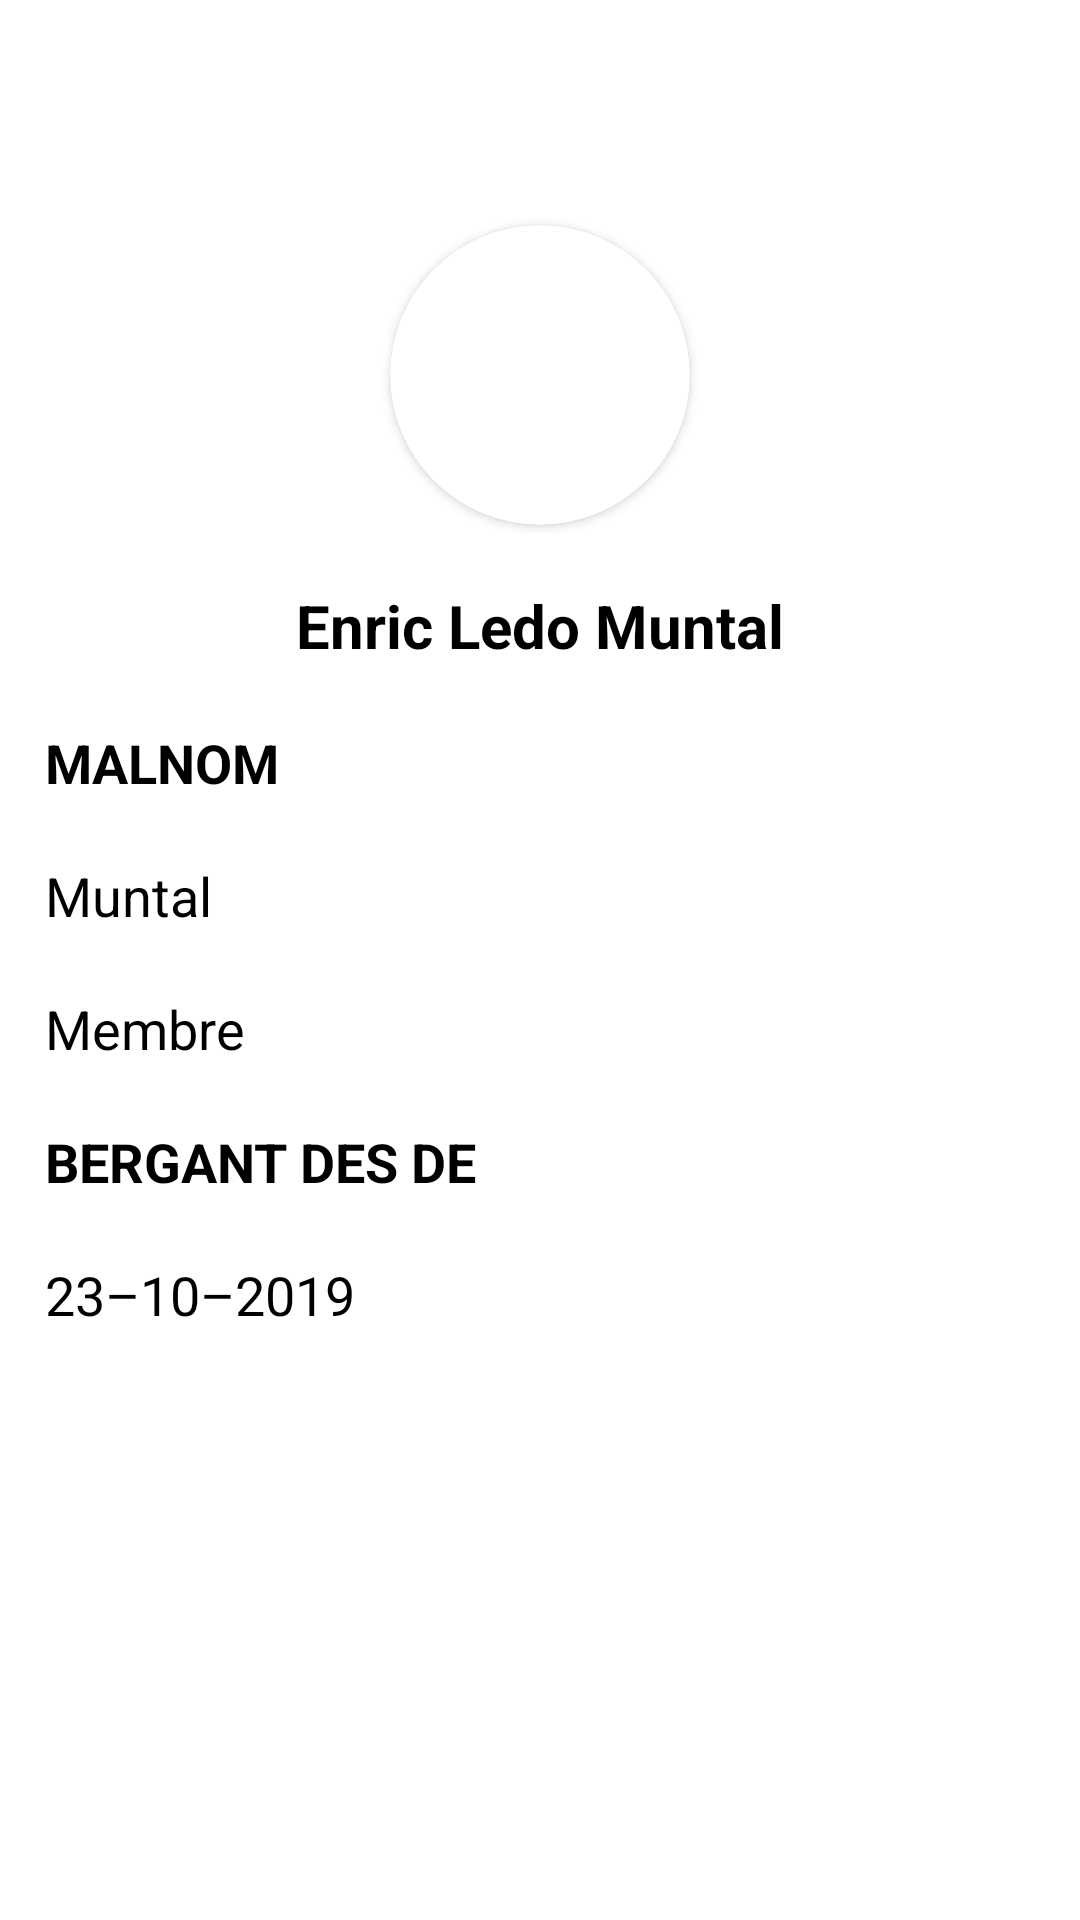

Write the Android layout XML for this screen, with the resource values it uses.
<!-- AndroidManifest.xml: application theme Theme.Bergants -->
<!-- res/layout/fragment_perfil.xml -->
<?xml version="1.0" encoding="utf-8"?>
<androidx.constraintlayout.widget.ConstraintLayout xmlns:android="http://schemas.android.com/apk/res/android"
    xmlns:app="http://schemas.android.com/apk/res-auto"
    xmlns:tools="http://schemas.android.com/tools"
    android:id="@+id/frameLayout2"
    android:layout_width="match_parent"
    android:layout_height="match_parent"
    android:padding="15dp"
    tools:context=".perfil">

    <androidx.cardview.widget.CardView
        android:id="@+id/fotoPerfil"
        android:layout_width="@dimen/widthfoto"
        android:layout_height="@dimen/heightfoto"
        android:layout_marginStart="@dimen/marginendfoto"
        android:layout_marginTop="@dimen/margintopfoto"
        android:layout_marginEnd="@dimen/marginendfoto"
        android:gravity="center"
        android:shape="ring"
        android:thicknessRatio="1.9"
        app:cardCornerRadius="@dimen/cornerradius"
        app:layout_constraintEnd_toEndOf="parent"
        app:layout_constraintStart_toStartOf="parent"
        app:layout_constraintTop_toTopOf="parent">

        <ImageView
            android:id="@+id/fotoEnric"
            android:layout_width="match_parent"
            android:layout_height="@dimen/heightfoto"
            android:contentDescription="@string/fotoEnric"
            android:src="@drawable/avatar" />
    </androidx.cardview.widget.CardView>

    <TextView
        android:id="@+id/nomPerfil"
        android:layout_width="wrap_content"
        android:layout_height="wrap_content"
        android:layout_marginTop="@dimen/marginpag"
        android:gravity="center"
        android:text="@string/nomPerfil"
        android:textColor="@color/negre"
        android:textSize="@dimen/titlesize"
        android:textStyle="bold"
        app:layout_constraintEnd_toEndOf="parent"
        app:layout_constraintStart_toStartOf="parent"
        app:layout_constraintTop_toBottomOf="@+id/fotoPerfil" />

    <TextView
        android:id="@+id/MALNOM"
        android:layout_width="wrap_content"
        android:layout_height="wrap_content"
        android:layout_marginTop="@dimen/marginpag"
        android:text="@string/malnom"
        android:textColor="@color/negre"
        android:textSize="@dimen/secondtitlesize"
        android:textStyle="bold"
        app:layout_constraintStart_toStartOf="parent"
        app:layout_constraintTop_toBottomOf="@+id/nomPerfil" />

    <TextView
        android:id="@+id/malnomenric"
        android:layout_width="match_parent"
        android:minWidth="300dp"
        android:layout_height="wrap_content"
        android:layout_marginTop="@dimen/marginpag"
        android:text="@string/malnomenric"
        android:textColor="@color/negre"
        android:textSize="@dimen/secondtitlesize"
        app:layout_constraintEnd_toEndOf="parent"
        app:layout_constraintStart_toStartOf="parent"
        app:layout_constraintTop_toBottomOf="@+id/MALNOM" />

    <TextView
        android:id="@+id/rolenric"
        android:layout_width="match_parent"
        android:minWidth="300dp"
        android:layout_height="wrap_content"
        android:layout_marginTop="@dimen/marginpag"
        android:text="@string/rolnomenric"
        android:textColor="@color/negre"
        android:textSize="@dimen/secondtitlesize"
        app:layout_constraintEnd_toEndOf="parent"
        app:layout_constraintStart_toStartOf="parent"
        app:layout_constraintTop_toBottomOf="@+id/malnomenric" />

    <TextView
        android:id="@+id/dataalta"
        android:layout_width="wrap_content"
        android:layout_height="wrap_content"
        android:layout_marginTop="@dimen/marginpag"
        android:layout_marginBottom="@dimen/marginpag"
        android:text="@string/dataalta"
        android:textColor="@color/negre"
        android:textSize="@dimen/secondtitlesize"
        android:textStyle="bold"
        app:layout_constraintBottom_toTopOf="@+id/dataenric"
        app:layout_constraintStart_toStartOf="parent"
        app:layout_constraintTop_toBottomOf="@+id/rolenric" />

    <TextView
        android:id="@+id/dataenric"
        android:layout_width="match_parent"
        android:minWidth="300dp"
        android:layout_height="wrap_content"
        android:layout_marginTop="@dimen/marginpag"
        android:text="@string/dataenric"
        android:textColor="@color/negre"
        android:textSize="@dimen/secondtitlesize"
        app:layout_constraintEnd_toEndOf="parent"
        app:layout_constraintStart_toStartOf="parent"
        app:layout_constraintTop_toBottomOf="@+id/dataalta" />

</androidx.constraintlayout.widget.ConstraintLayout>
<!-- resources referenced by this layout -->
<resources>
  <color name="negre">#FF000000</color>
  <dimen name="cornerradius">50dp</dimen>
  <dimen name="heightfoto">100dp</dimen>
  <dimen name="marginendfoto">72dp</dimen>
  <dimen name="marginpag">20dp</dimen>
  <dimen name="margintopfoto">60dp</dimen>
  <dimen name="secondtitlesize">18sp</dimen>
  <dimen name="titlesize">20sp</dimen>
  <dimen name="widthfoto">100dp</dimen>
  <string name="dataalta">BERGANT DES DE</string>
  <string name="dataenric"> 23–10–2019</string>
  <string name="fotoEnric">fotoenric</string>
  <string name="malnom">MALNOM</string>
  <string name="malnomenric"> Muntal</string>
  <string name="nomPerfil">Enric Ledo Muntal</string>
  <string name="rolnomenric"> Membre</string>
  <style name="Theme.Bergants" parent="Theme.MaterialComponents.DayNight.DarkActionBar">
          
          <item name="colorPrimary">@color/verdBergant</item>
          <item name="colorPrimaryVariant">@color/verdClar</item>
          <item name="colorOnPrimary">@color/blanc</item>
          <item name="android:windowActionBar">false</item>
          
          <item name="colorSecondary">@color/verdBergant</item>
          <item name="colorSecondaryVariant">@color/verdBergant</item>
          <item name="colorOnSecondary">@color/negre</item>
          
          <item name="android:statusBarColor">?attr/colorPrimaryVariant</item>
  
          
          <item name="materialButtonStyle">@style/BergantsBoto</item>
          
          <item name="android:textViewStyle">@style/BergantsView</item>
          
          <item name="android:editTextStyle">@style/BergantsTextInput</item>
          
          <item name="textInputStyle">@style/BergantsTextInput</item>
      </style>
  <color name="verdBergant">#FF078F3B</color>
  <color name="verdClar">#FF7EC090</color>
  <color name="blanc">#FFFFFFFF</color>
  <style name="BergantsBoto" parent="Widget.MaterialComponents.Button">
          <item name="android:backgroundTint">@color/verdBergant</item>
          <item name="android:textSize">@dimen/TitolGordo18sp</item>
          <item name="background">@color/verdBergant</item>
          <item name="android:textColor">@color/blanc</item>
          <item name="android:minHeight">@dimen/alcadaTextField48dp</item>
      </style>
  <style name="BergantsView" parent="Widget.MaterialComponents.TextView">
          <item name="android:textSize">20sp</item>
          <item name="android:textColor">@color/negre</item>
          <item name="android:textAllCaps">false</item>
      </style>
  <style name="BergantsTextInput" parent="Widget.MaterialComponents.TextInputLayout.OutlinedBox">
          <item name="boxStrokeColor">@color/verdBergant </item>
          <item name="android:textSize">18sp</item>
          <item name="android:textColor">@color/negre</item>
          <item name="hintTextColor">@color/grisFosc</item>
          <item name="background">@color/grisClaretGentApuntada</item>
      </style>
  <dimen name="TitolGordo18sp">18sp</dimen>
  <dimen name="alcadaTextField48dp">48dp</dimen>
  <color name="grisFosc">#515151</color>
  <color name="grisClaretGentApuntada">#FFE5E5E5</color>
</resources>
